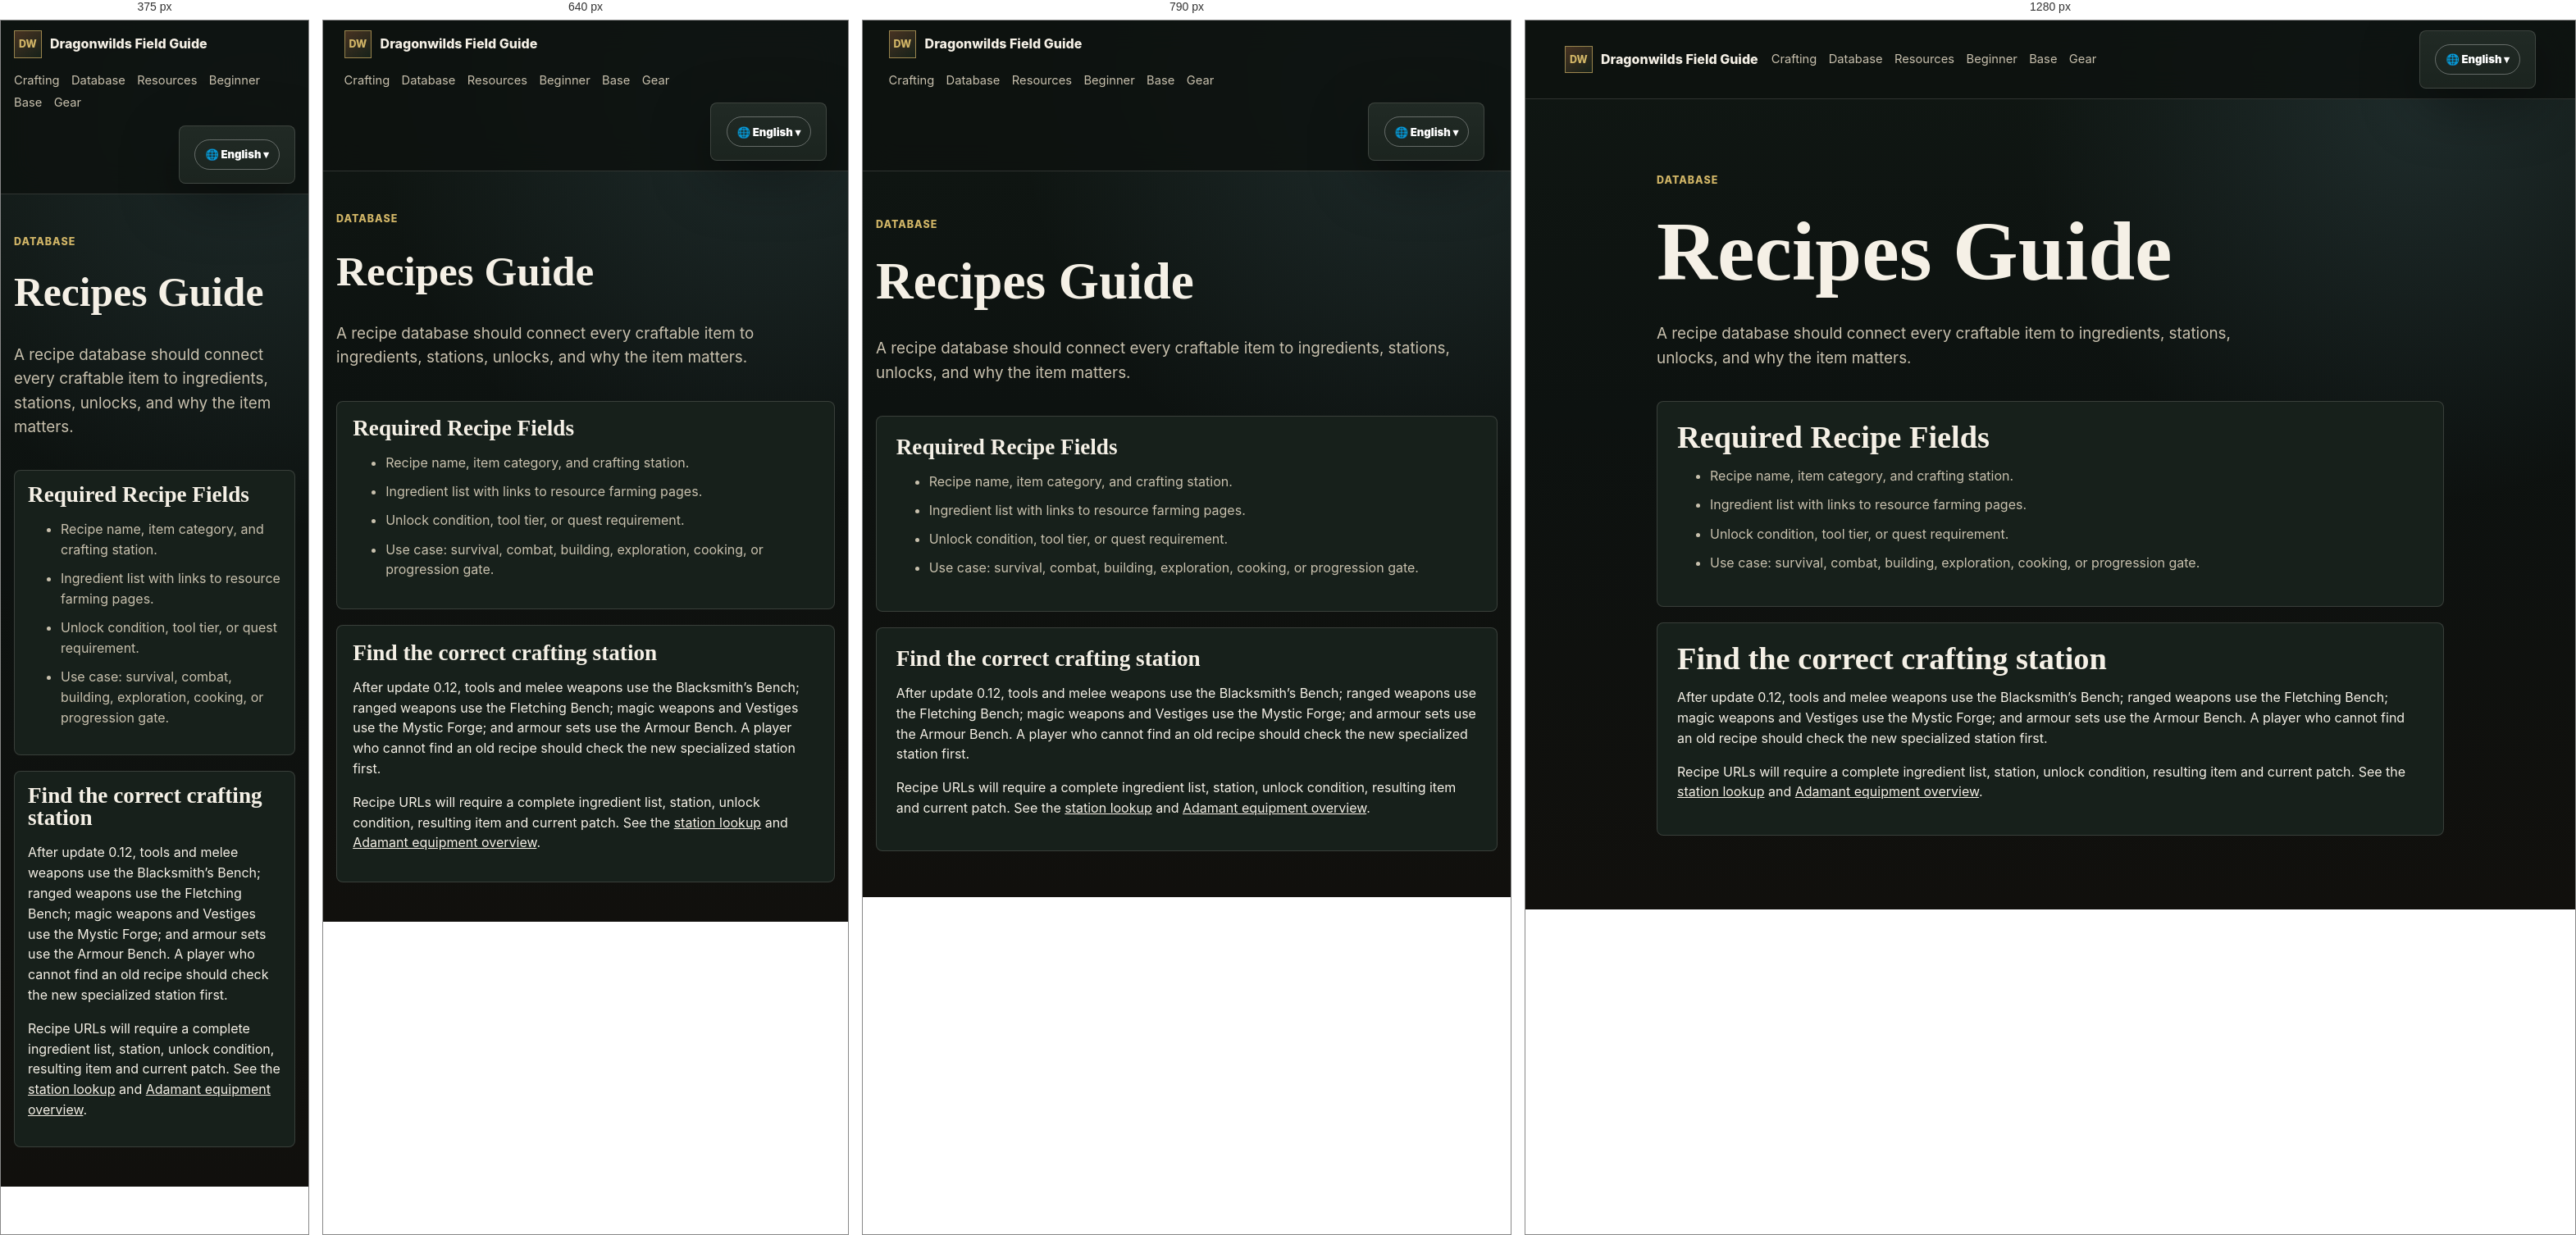
Rendered at 375 px, 640 px, 790 px and 1280 px, left to right.

<!-- file: index.html -->
<!doctype html>
<html lang="en">
  <head>
    <meta charset="utf-8" />
    <meta name="viewport" content="width=device-width, initial-scale=1" />
    <title>RuneScape: Dragonwilds Recipes Guide | Crafting Database</title>
    <meta name="description" content="RuneScape: Dragonwilds recipes guide hub for crafting stations, ingredients, unlocks, tool tiers, food, gear, base items, and material planning." />
    <meta name="robots" content="index, follow" />
    <meta property="og:title" content="RuneScape: Dragonwilds Recipes Guide" />
    <meta property="og:description" content="Crafting stations, ingredients, unlocks, tool tiers, food, gear, and base item planning." />
    <meta property="og:url" content="https://runescapedragonwilds.wiki/recipes/" />
    <link rel="canonical" href="https://runescapedragonwilds.wiki/recipes/" />
    <link rel="sitemap" type="application/xml" href="https://runescapedragonwilds.wiki/sitemap.xml" />
    <link rel="icon" href="/favicon.ico" sizes="any" />
    <link rel="icon" type="image/png" sizes="48x48" href="/favicon-48x48.png" />
    <link rel="icon" type="image/png" sizes="96x96" href="/favicon-96x96.png" />
    <link rel="apple-touch-icon" sizes="180x180" href="/apple-touch-icon.png" />
    <link rel="manifest" href="/site.webmanifest" />
    <link rel="stylesheet" href="/styles.css" />
  <script type="application/ld+json">{"@context":"https://schema.org","@type":"CollectionPage","name":"Recipes Guide","url":"https://runescapedragonwilds.wiki/recipes/","dateModified":"2026-07-17"}</script><link rel="alternate" hreflang="en" href="https://runescapedragonwilds.wiki/recipes/"><link rel="alternate" hreflang="de" href="https://runescapedragonwilds.wiki/de/recipes/"><link rel="alternate" hreflang="fr" href="https://runescapedragonwilds.wiki/fr/recipes/"><link rel="alternate" hreflang="x-default" href="https://runescapedragonwilds.wiki/recipes/"><meta name="google-adsense-account" content="ca-pub-9505220977121599"><script async src="https://pagead2.googlesyndication.com/pagead/js/adsbygoogle.js?client=ca-pub-9505220977121599" crossorigin="anonymous"></script></head>
  <body>
    <header class="site-header">
      <a class="brand" href="/"><span class="brand-mark">DW</span><span>Dragonwilds Field Guide</span></a>
      <nav aria-label="Primary navigation">
        <a href="/crafting-resources/">Crafting</a>
        <a href="/database/">Database</a><a href="/resources/">Resources</a>
        <a href="/beginner-guide/">Beginner</a>
        <a href="/base-building/">Base</a>
        <a href="/weapons-armor/">Gear</a>
      </nav>
    <details class="language-dropdown"><summary aria-label="Choose language">🌐 English</summary><div class="language-menu"><a href="/recipes/" hreflang="en" aria-current="page">English</a><a href="/de/recipes/" hreflang="de">Deutsch</a><a href="/fr/recipes/" hreflang="fr">Français</a></div></details></header>
    <main class="page-main">
      <article>
        <p class="eyebrow">Database</p>
        <h1>Recipes Guide</h1>
        <p class="lead">A recipe database should connect every craftable item to ingredients, stations, unlocks, and why the item matters.</p>
        <section class="content-panel">
          <h2>Required Recipe Fields</h2>
          <ul>
            <li>Recipe name, item category, and crafting station.</li>
            <li>Ingredient list with links to resource farming pages.</li>
            <li>Unlock condition, tool tier, or quest requirement.</li>
            <li>Use case: survival, combat, building, exploration, cooking, or progression gate.</li>
          </ul>
        </section><section class="phase1-enhancement"><section class="content-panel"><h2>Find the correct crafting station</h2><p>After update 0.12, tools and melee weapons use the Blacksmith’s Bench; ranged weapons use the Fletching Bench; magic weapons and Vestiges use the Mystic Forge; and armour sets use the Armour Bench. A player who cannot find an old recipe should check the new specialized station first.</p><p>Recipe URLs will require a complete ingredient list, station, unlock condition, resulting item and current patch. See the <a href="/crafting-stations/">station lookup</a> and <a href="/adamant-gear/">Adamant equipment overview</a>.</p></section></section></article>
    </main>
  </body>
</html>


/* @media block from styles.css */
@media (max-width: 720px) { .news-grid { grid-template-columns: 1fr; } }

/* @media block from styles.css */
@media (max-width: 720px) { .faq-toc { columns: 1; } .faq-item > div { padding-left: 0; } }

/* @media block from styles.css */
@media (max-width: 860px) {
  .site-header {
    align-items: flex-start;
    flex-direction: column;
  }

  nav {
    justify-content: flex-start;
  }

  .hero {
    min-height: 43rem;
    padding-top: 8rem;
  }

  .toolbar,
  .two-column {
    grid-template-columns: 1fr;
  }

  .toolbar {
    align-items: stretch;
    flex-direction: column;
  }

  .release-countdown {
    grid-template-columns: 1fr;
  }

  .countdown-grid {
    grid-template-columns: repeat(4, minmax(0, 1fr));
  }

  .intent-grid {
    grid-template-columns: repeat(2, minmax(0, 1fr));
  }

  .url-grid,
  .coverage-grid {
    grid-template-columns: repeat(2, minmax(0, 1fr));
  }
}

/* @media block from styles.css */
@media (max-width: 560px) {
  .brand {
    white-space: normal;
  }

  .hero {
    min-height: 42rem;
  }

  .hero-overlay {
    background:
      linear-gradient(90deg, rgba(7, 9, 8, 0.9), rgba(7, 9, 8, 0.55)),
      linear-gradient(0deg, var(--bg) 0%, rgba(13, 18, 16, 0) 38%);
  }

  .hero-actions,
  .filters {
    display: grid;
    grid-template-columns: 1fr 1fr;
  }

  .countdown-grid {
    grid-template-columns: repeat(2, minmax(0, 1fr));
  }

  .button,
  .filter {
    text-align: center;
  }

  .intent-grid,
  .url-grid,
  .coverage-grid,
  .layout-grid {
    grid-template-columns: 1fr;
  }

  .room.wide {
    grid-column: auto;
  }
}